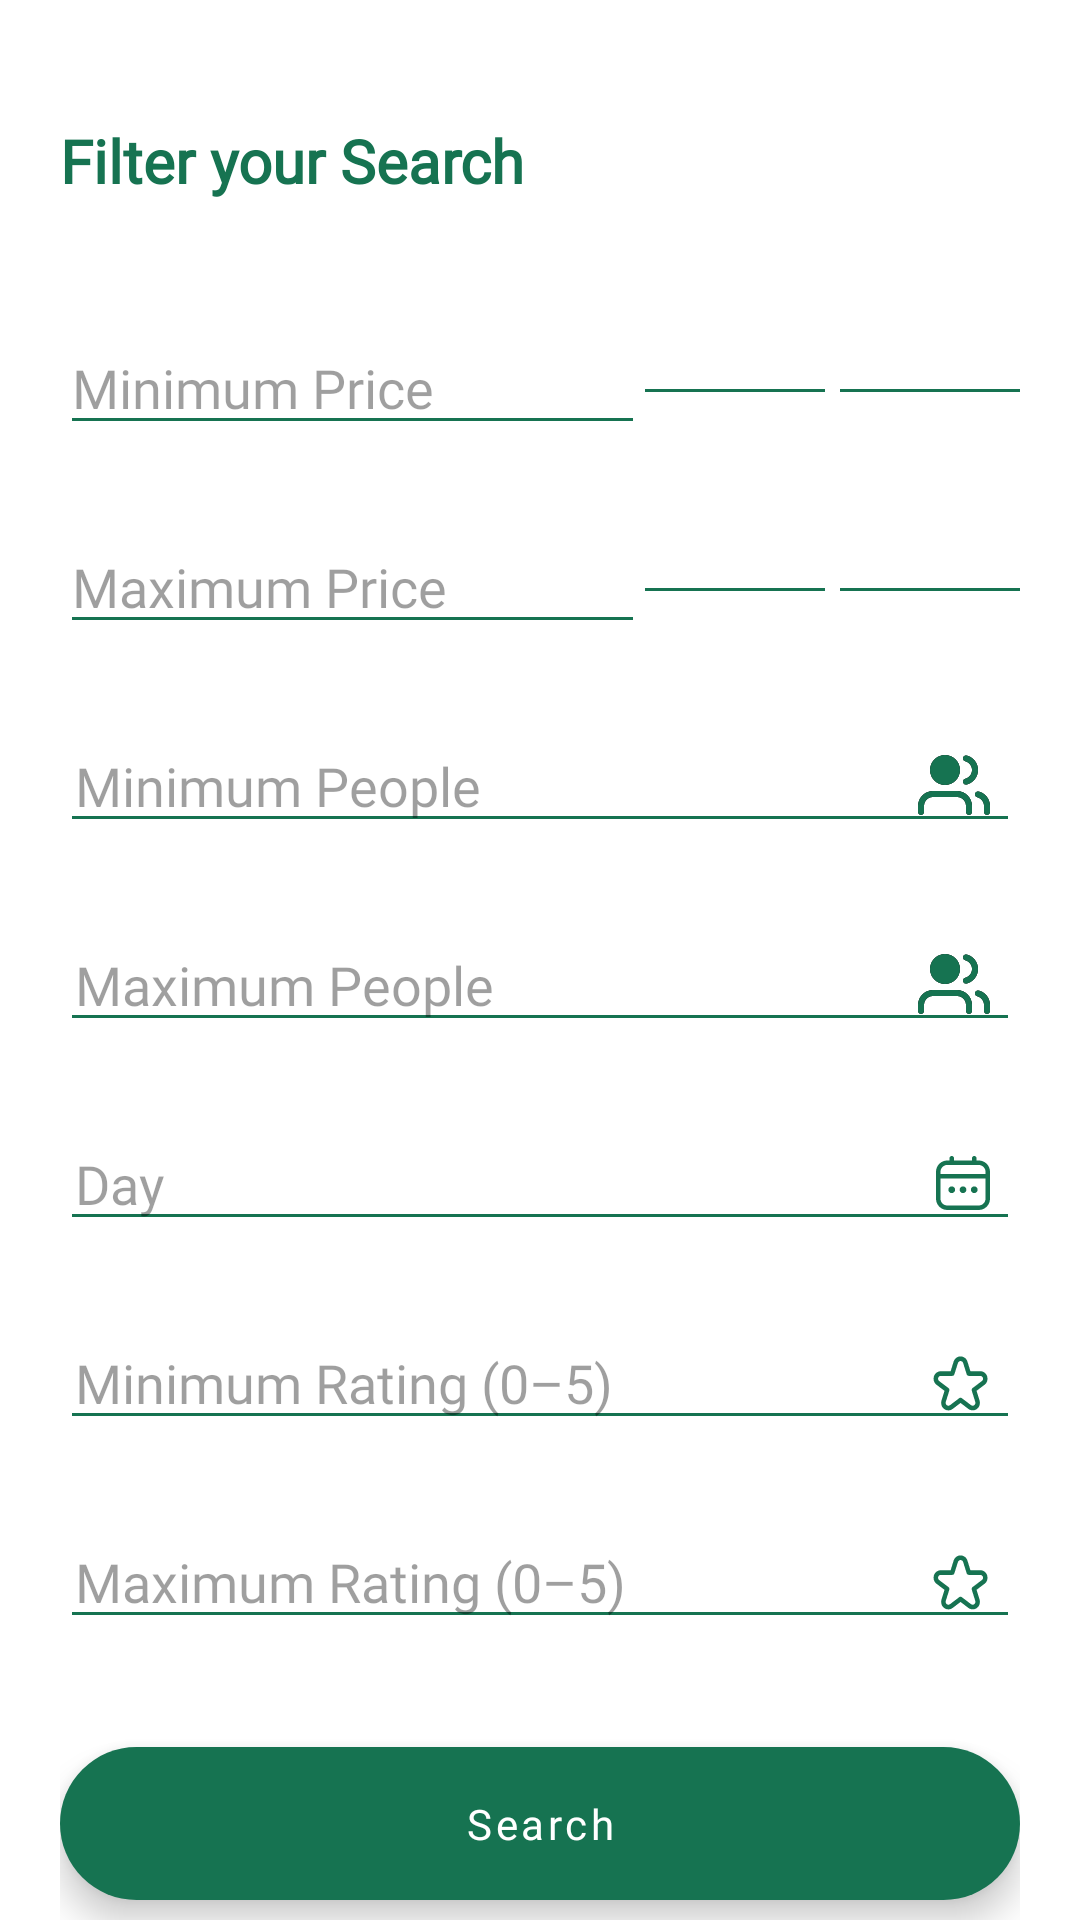

Reconstruct the res/layout file that produces this screen, plus the resources it refers to.
<!-- AndroidManifest.xml: application theme Theme.Caravan -->
<!-- res/layout/bottom_dialog_trip.xml -->
<?xml version="1.0" encoding="utf-8"?>
<LinearLayout xmlns:android="http://schemas.android.com/apk/res/android"
    xmlns:app="http://schemas.android.com/apk/res-auto"
    android:orientation="vertical"
    android:layout_width="match_parent"
    android:layout_height="wrap_content"
    android:paddingHorizontal="20dp"
    android:background="@drawable/background_dialog_trip">

    <androidx.core.widget.NestedScrollView
        android:layout_width="match_parent"
        android:layout_height="match_parent">

        <LinearLayout
            android:layout_width="match_parent"
            android:layout_height="match_parent"
            android:orientation="vertical">

            <TextView
                android:layout_width="wrap_content"
                android:layout_height="wrap_content"
                android:layout_marginTop="40dp"
                android:fontFamily="@font/circular_std_bold"
                android:text="@string/filter_your_search"
                android:textColor="#167351"
                android:textSize="20sp"
                android:textStyle="bold" />

            <LinearLayout
                android:layout_width="match_parent"
                android:layout_height="wrap_content"
                android:layout_marginTop="40dp"
                android:orientation="horizontal">

                <EditText
                    android:id="@+id/minPrice"
                    android:layout_width="0dp"
                    android:layout_height="wrap_content"
                    android:layout_weight="1"
                    android:fontFamily="@font/circular_std_bold"
                    android:hint="@string/minimum_price"
                    android:inputType="number"
                    android:maxLength="10"
                    android:maxLines="1"
                    android:backgroundTint="@color/main_color"
                    android:textColorHint="#60000000"
                    android:textCursorDrawable="@drawable/cursor"
                    />

                <LinearLayout
                    android:layout_width="wrap_content"
                    android:layout_height="match_parent"
                    android:gravity="center_vertical"
                    android:layout_marginTop="3dp"
                    android:orientation="vertical">
                    <Spinner
                        android:id="@+id/spinnerCurrencyMin"
                        android:layout_width="60dp"
                        android:layout_height="wrap_content"
                        android:background="@drawable/background_spinner" />
                    <View
                        android:layout_width="match_parent"
                        android:layout_height="1dp"
                        android:layout_marginTop="2dp"
                        android:background="@color/main_color" />
                </LinearLayout>
                <LinearLayout
                    android:layout_width="wrap_content"
                    android:layout_height="match_parent"
                    android:gravity="center_vertical"
                    android:orientation="vertical"
                    android:layout_marginTop="3dp"
                    android:layout_marginStart="5dp">

                    <Spinner
                        android:id="@+id/spinnerTypeMin"
                        android:layout_width="60dp"
                        android:layout_height="wrap_content"
                        android:background="@drawable/background_spinner"
                        />

                    <View
                        android:layout_width="match_parent"
                        android:layout_height="1dp"
                        android:layout_marginTop="2dp"
                        android:background="@color/main_color" />
                </LinearLayout>

            </LinearLayout>

            <LinearLayout
                android:layout_width="match_parent"
                android:layout_height="wrap_content"
                android:layout_marginTop="25dp"
                android:orientation="horizontal">

                <EditText
                    android:id="@+id/maxPrice"
                    android:layout_width="0dp"
                    android:layout_height="wrap_content"
                    android:layout_weight="1"
                    android:fontFamily="@font/circular_std_bold"
                    android:hint="@string/maximum_price"
                    android:inputType="number"
                    android:maxLength="10"
                    android:maxLines="1"
                    android:backgroundTint="@color/main_color"
                    android:textColorHint="#60000000"
                    android:textCursorDrawable="@drawable/cursor" />

                <LinearLayout
                    android:layout_width="wrap_content"
                    android:layout_height="match_parent"
                    android:gravity="center_vertical"
                    android:layout_marginTop="3dp"
                    android:orientation="vertical">
                    <Spinner
                        android:id="@+id/spinnerCurrencyMax"
                        android:layout_width="60dp"
                        android:layout_height="wrap_content"
                        android:background="@drawable/background_spinner" />
                    <View
                        android:layout_width="match_parent"
                        android:layout_height="1dp"
                        android:layout_marginTop="2dp"
                        android:background="@color/main_color" />
                </LinearLayout>
                <LinearLayout
                    android:layout_width="wrap_content"
                    android:layout_height="match_parent"
                    android:gravity="center_vertical"
                    android:orientation="vertical"
                    android:layout_marginTop="3dp"
                    android:layout_marginStart="5dp">

                    <Spinner
                        android:id="@+id/spinnerTypeMax"
                        android:layout_width="60dp"
                        android:layout_height="wrap_content"
                        android:background="@drawable/background_spinner"
                        />

                    <View
                        android:layout_width="match_parent"
                        android:layout_height="1dp"
                        android:layout_marginTop="2dp"
                        android:background="@color/main_color" />
                </LinearLayout>

            </LinearLayout>

            <EditText
                android:id="@+id/minPeople"
                android:layout_width="match_parent"
                android:layout_height="wrap_content"
                android:layout_marginTop="25dp"
                android:backgroundTint="@color/main_color"
                android:digits="1234567890"
                android:drawableEnd="@drawable/ic_users"
                android:fontFamily="@font/circular_std_bold"
                android:hint="@string/minimum_people"
                android:inputType="number"
                android:maxLength="10"
                android:maxLines="1"
                android:paddingStart="5dp"
                android:paddingEnd="10dp"
                android:textColorHint="#60000000"
                android:textCursorDrawable="@drawable/cursor"
                />

            <EditText
                android:id="@+id/maxPeople"
                android:layout_width="match_parent"
                android:layout_height="wrap_content"
                android:layout_marginTop="25dp"
                android:backgroundTint="@color/main_color"
                android:digits="1234567890"
                android:drawableEnd="@drawable/ic_users"
                android:fontFamily="@font/circular_std_bold"
                android:hint="@string/maximum_people"
                android:inputType="number"
                android:maxLength="10"
                android:maxLines="1"
                android:paddingStart="5dp"
                android:paddingEnd="10dp"
                android:textColorHint="#60000000"
                android:textCursorDrawable="@drawable/cursor" />

            <EditText
                android:id="@+id/day"
                android:layout_width="match_parent"
                android:layout_height="wrap_content"
                android:layout_marginTop="25dp"
                android:backgroundTint="@color/main_color"
                android:digits="1234567890"
                android:drawableEnd="@drawable/ic_day"
                android:fontFamily="@font/circular_std_bold"
                android:hint="@string/day"
                android:inputType="number"
                android:maxLength="2"
                android:maxLines="1"
                android:paddingStart="5dp"
                android:paddingEnd="10dp"
                android:textColorHint="#60000000"
                android:textCursorDrawable="@drawable/cursor" />

            <EditText
                android:id="@+id/minRating"
                android:layout_width="match_parent"
                android:layout_height="wrap_content"
                android:layout_marginTop="25dp"
                android:backgroundTint="@color/main_color"
                android:digits="012345"
                android:drawableEnd="@drawable/ic_star"
                android:fontFamily="@font/circular_std_bold"
                android:hint="@string/minimum_rating"
                android:inputType="number"
                android:maxLength="1"
                android:maxLines="1"
                android:paddingStart="5dp"
                android:paddingEnd="10dp"
                android:textColorHint="#60000000"
                android:textCursorDrawable="@drawable/cursor" />

            <EditText
                android:id="@+id/maxRating"
                android:layout_width="match_parent"
                android:layout_height="wrap_content"
                android:layout_marginTop="25dp"
                android:backgroundTint="@color/main_color"
                android:digits="12345"
                android:drawableEnd="@drawable/ic_star"
                android:fontFamily="@font/circular_std_bold"
                android:hint="@string/maximum_rating"
                android:inputType="number"
                android:maxLength="1"
                android:maxLines="1"
                android:paddingStart="5dp"
                android:paddingEnd="10dp"
                android:textColorHint="#60000000"
                android:textCursorDrawable="@drawable/cursor" />

            <com.google.android.material.button.MaterialButton
                android:id="@+id/applyFilter"
                android:layout_width="match_parent"
                android:layout_height="wrap_content"
                android:layout_gravity="bottom|center_horizontal"
                android:layout_marginVertical="30dp"
                android:layout_marginBottom="16dp"
                android:elevation="5dp"
                android:fontFamily="@font/circular_std_bold"
                android:maxLines="1"
                android:paddingVertical="16dp"
                android:stateListAnimator="@null"
                android:text="@string/str_search"
                android:textAllCaps="false"
                android:textSize="14sp"
                android:translationZ="2dp"
                app:backgroundTint="@color/main_color"
                app:cornerRadius="50dp"
                app:elevation="5dp" />

        </LinearLayout>
    </androidx.core.widget.NestedScrollView>
</LinearLayout>
<!-- resources referenced by this layout -->
<resources>
  <color name="main_color">#167351</color>
  <!-- drawable background_dialog_trip (drawable) -->
  <?xml version="1.0" encoding="utf-8"?>
  <selector xmlns:android="http://schemas.android.com/apk/res/android">
      <item>
          <shape android:shape="rectangle">
              <corners
                  android:topRightRadius="40dp"
                  android:topLeftRadius="40dp"/>
              <solid android:color="@color/white"/>
          </shape>
      </item>
  </selector>
  <!-- drawable cursor (drawable) -->
  <?xml version="1.0" encoding="utf-8"?>
  <shape xmlns:android="http://schemas.android.com/apk/res/android"
      android:shape="rectangle">
      <solid android:color="@color/main_color"/>
      <size android:width="2dp"
          />
  
  </shape>
  <string name="day">Day</string>
  <string name="filter_your_search">Filter your Search</string>
  <string name="maximum_people">Maximum People</string>
  <string name="maximum_price">Maximum Price</string>
  <string name="maximum_rating">Maximum Rating (0–5)</string>
  <string name="minimum_people">Minimum People</string>
  <string name="minimum_price">Minimum Price</string>
  <string name="minimum_rating">Minimum Rating (0–5)</string>
  <string name="str_search">Search</string>
  <style name="Theme.Caravan" parent="Theme.MaterialComponents.DayNight.NoActionBar">
          
          <item name="colorPrimary">@color/ic_launcher_background</item>
          <item name="colorPrimaryVariant">@color/ic_launcher_background</item>
          <item name="colorOnPrimary">@color/white</item>
          
          <item name="colorSecondary">@color/teal_200</item>
          <item name="colorSecondaryVariant">@color/teal_700</item>
          <item name="colorOnSecondary">@color/black</item>
          
          <item name="android:statusBarColor">@color/white</item>
          <item name="android:windowLightStatusBar" tools:targetApi="M">true</item>
          
          <item name="android:forceDarkAllowed" tools:targetApi="q">false</item>
      </style>
      //for bottomNavigation
  <color name="white">#FFFFFFFF</color>
  <color name="teal_200">#FF03DAC5</color>
  <color name="teal_700">#FF018786</color>
  <color name="black">#FF000000</color>
</resources>
